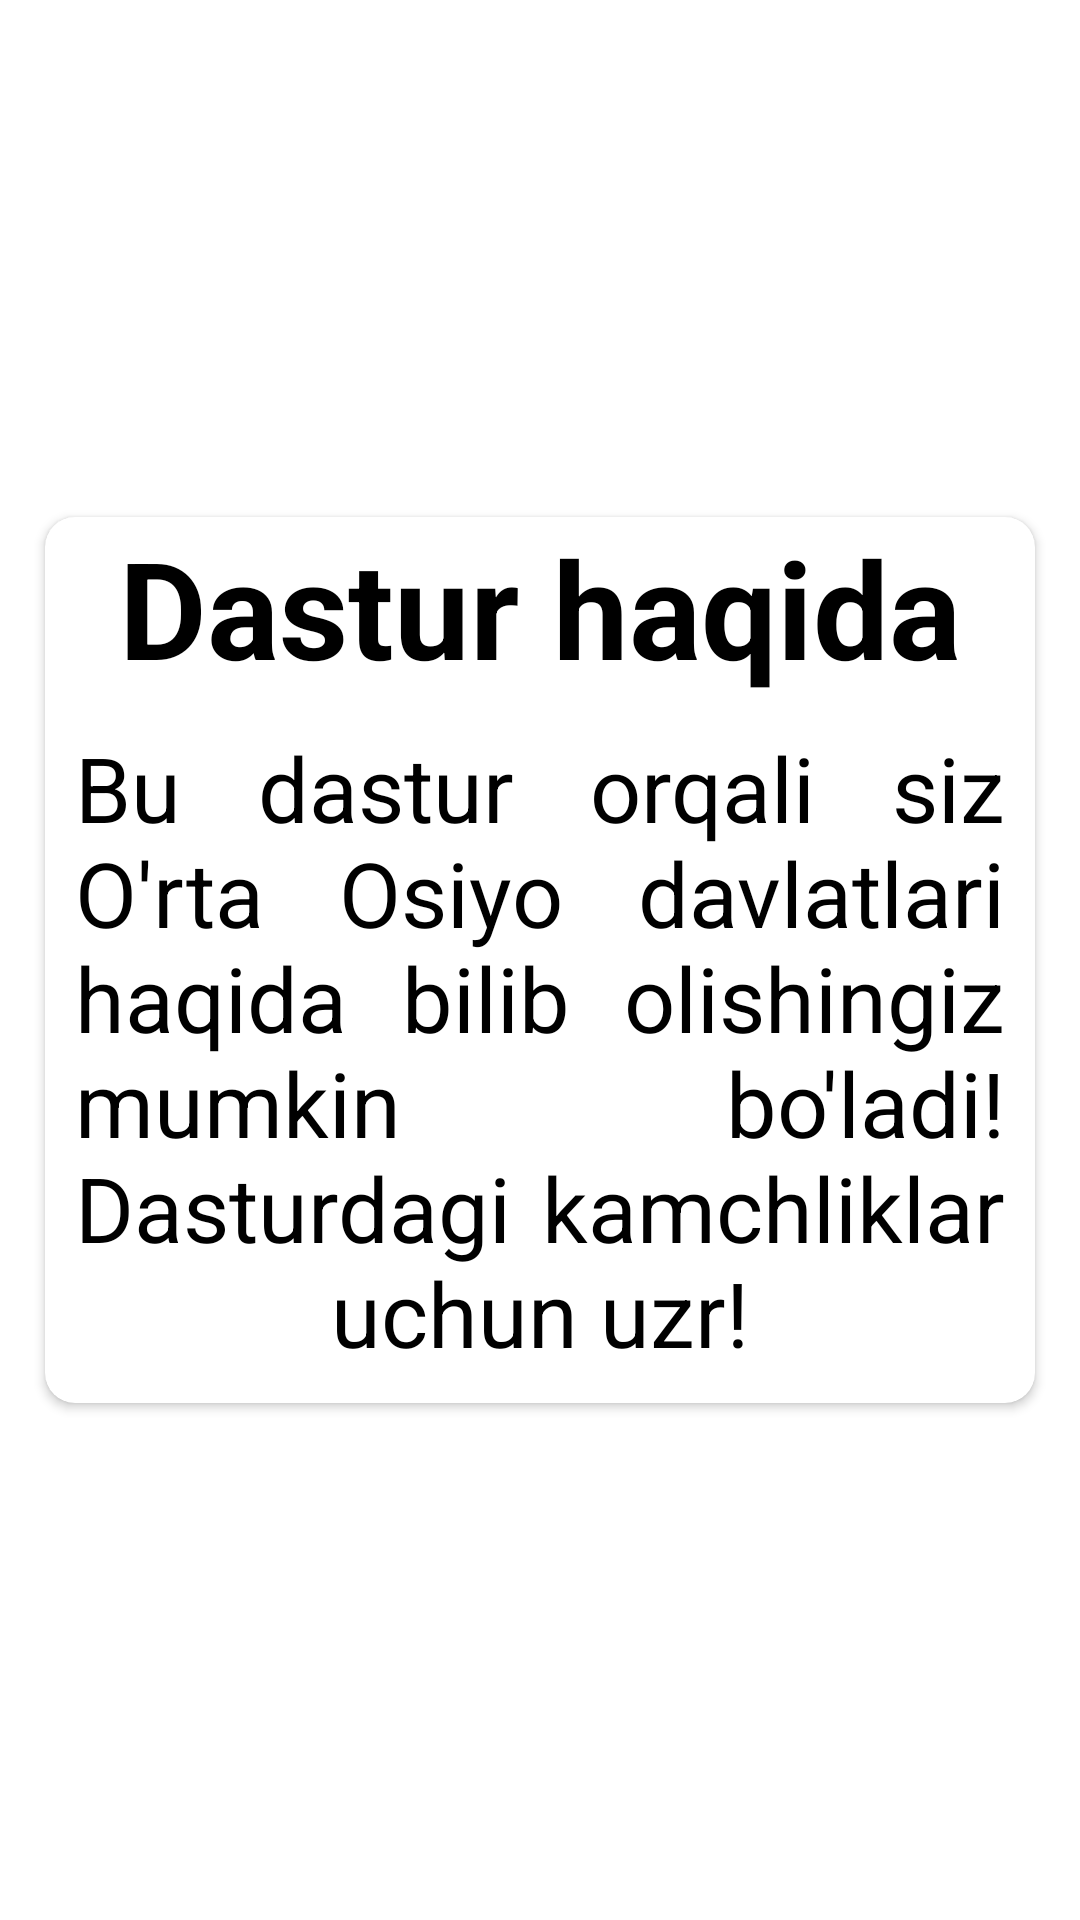

Produce the Android XML layout that renders to this screen, including the resource entries it uses.
<!-- AndroidManifest.xml: application theme Theme.OsiyoDavlatlari -->
<!-- res/layout/activity_info.xml -->
<?xml version="1.0" encoding="utf-8"?>
<androidx.constraintlayout.widget.ConstraintLayout xmlns:android="http://schemas.android.com/apk/res/android"
    xmlns:app="http://schemas.android.com/apk/res-auto"
    xmlns:tools="http://schemas.android.com/tools"
    android:layout_width="match_parent"
    android:layout_height="match_parent"
    tools:context=".InfoActivity">

    <androidx.cardview.widget.CardView
        android:layout_width="match_parent"
        android:layout_height="wrap_content"
        app:layout_constraintBottom_toBottomOf="parent"
        app:layout_constraintEnd_toEndOf="parent"
        app:layout_constraintStart_toStartOf="parent"
        app:layout_constraintTop_toTopOf="parent"
        android:layout_margin="15dp"
        app:cardCornerRadius="10dp"
        android:background="#CFC6C6"
        >

        <LinearLayout
            android:layout_width="match_parent"
            android:orientation="vertical"
            android:layout_height="wrap_content">
            <TextView
                android:layout_width="wrap_content"
                android:layout_height="wrap_content"
                android:text="Dastur haqida"
                android:layout_gravity="center"
                android:textSize="45sp"
                android:textStyle="bold"
                android:textColor="@color/black"
                />
            <TextView
                android:layout_width="wrap_content"
                android:layout_height="wrap_content"
                android:text="@string/app_info"
                android:textAlignment="center"
                android:justificationMode="inter_word"
                android:padding="10dp"
                android:textSize="30sp"
                android:textColor="#000000"
                />

        </LinearLayout>
    </androidx.cardview.widget.CardView>
</androidx.constraintlayout.widget.ConstraintLayout>
<!-- resources referenced by this layout -->
<resources>
  <string name="app_info">Bu dastur orqali siz O\'rta Osiyo davlatlari haqida bilib olishingiz mumkin bo\'ladi! Dasturdagi kamchliklar uchun uzr!</string>
  <style name="Theme.OsiyoDavlatlari" parent="Theme.MaterialComponents.DayNight.DarkActionBar">
          
          <item name="colorPrimary">@color/purple_500</item>
          <item name="colorPrimaryVariant">@color/purple_700</item>
          <item name="colorOnPrimary">@color/white</item>
          
          <item name="colorSecondary">@color/teal_200</item>
          <item name="colorSecondaryVariant">@color/teal_700</item>
          <item name="colorOnSecondary">@color/black</item>
          
          <item name="android:statusBarColor" tools:targetApi="l">?attr/colorPrimaryVariant</item>
          
      </style>
  <!-- not gathered from this repository: default colours our renderer supplied (Android Studio template values) -->
  <color name="purple_500">#FF6200EE</color>
  <color name="purple_700">#FF3700B3</color>
  <color name="teal_200">#FF03DAC5</color>
  <color name="teal_700">#FF018786</color>
  <color name="black">#FF000000</color>
  <color name="white">#FFFFFFFF</color>
</resources>
